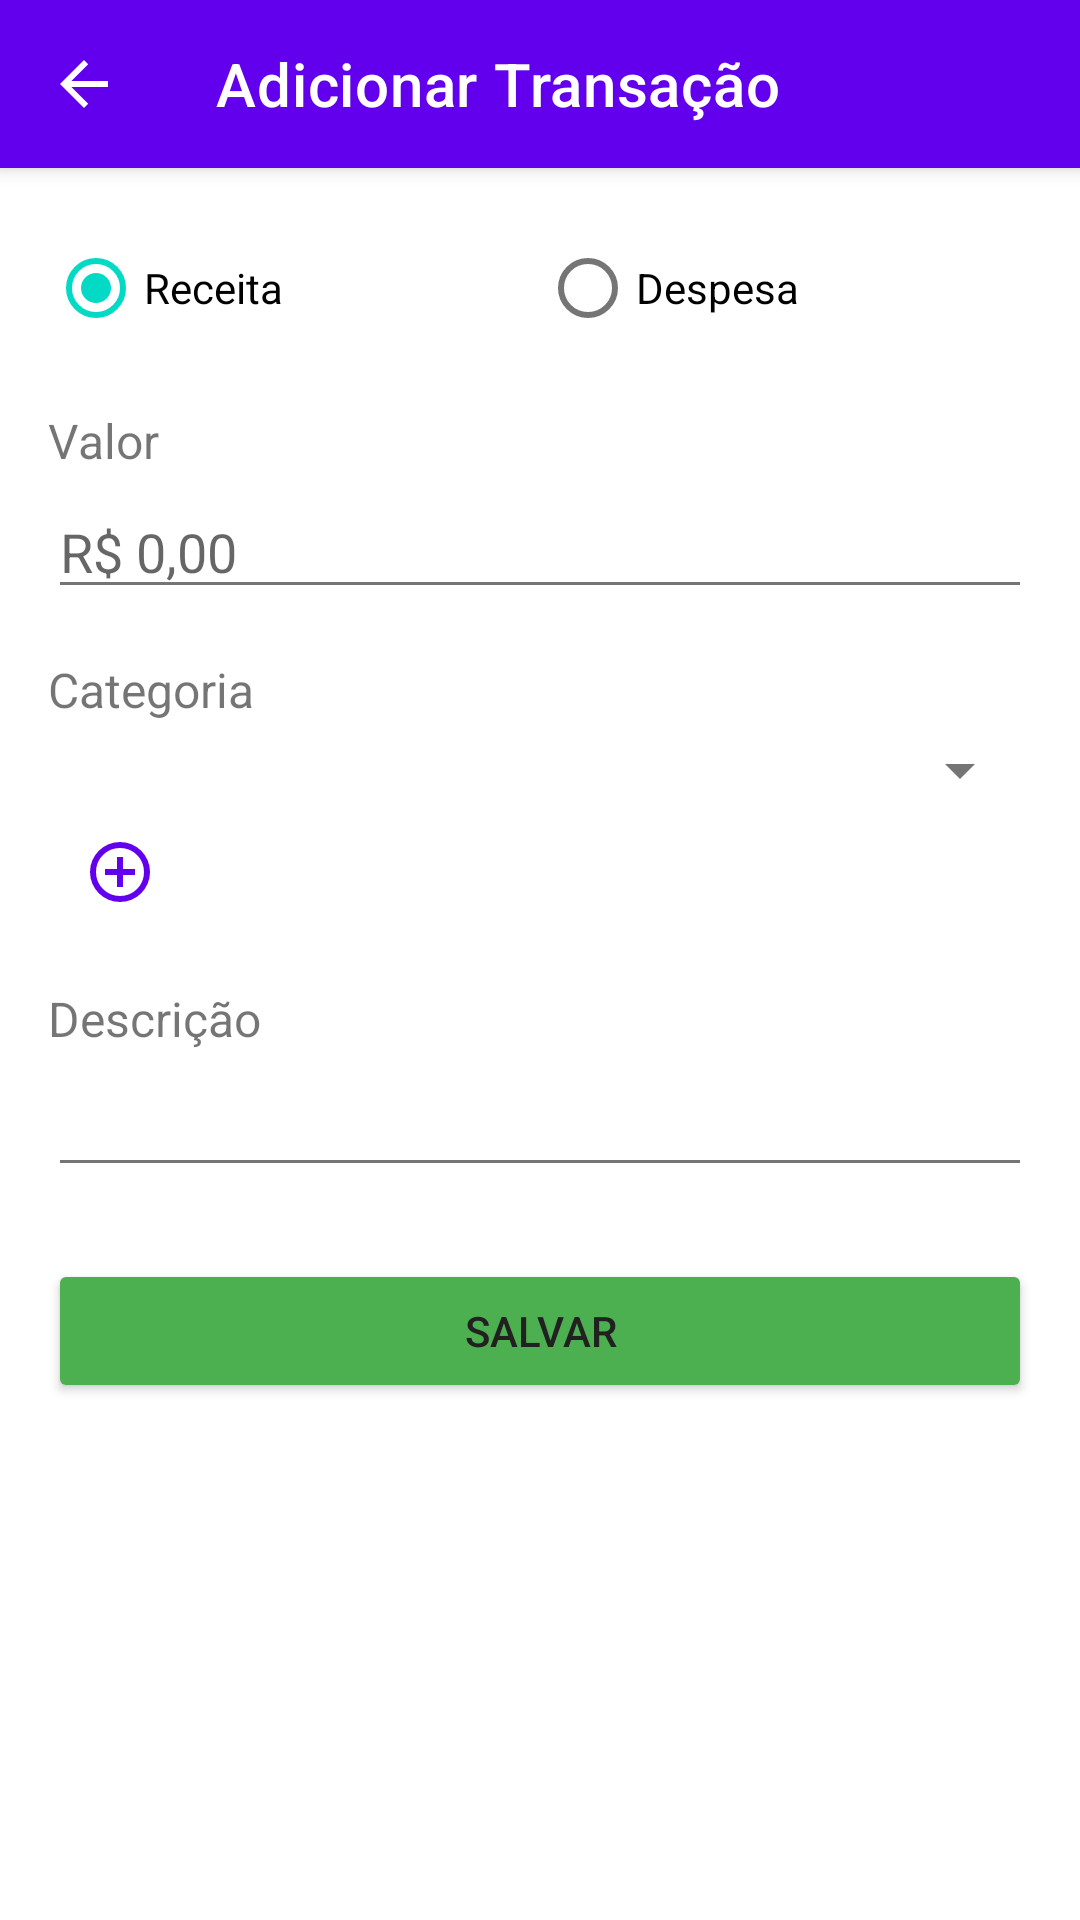

Produce the Android XML layout that renders to this screen, including the resource entries it uses.
<!-- AndroidManifest.xml: activity theme Theme.MeuBalanco -->
<!-- res/layout/activity_add_transaction.xml -->
<?xml version="1.0" encoding="utf-8"?>
<androidx.coordinatorlayout.widget.CoordinatorLayout
    xmlns:android="http://schemas.android.com/apk/res/android"
    xmlns:app="http://schemas.android.com/apk/res-auto"
    android:layout_width="match_parent"
    android:layout_height="match_parent"
    android:fitsSystemWindows="true"
    android:background="?attr/colorSurface">

    
    <com.google.android.material.appbar.AppBarLayout
        android:layout_width="match_parent"
        android:layout_height="wrap_content"
        android:theme="@style/ThemeOverlay.AppCompat.Dark.ActionBar">

        <androidx.appcompat.widget.Toolbar
            android:id="@+id/toolbar"
            android:layout_width="match_parent"
            android:layout_height="?attr/actionBarSize"
            android:background="?attr/colorPrimary"
            app:title="@string/add_transaction"
            app:navigationIcon="?attr/homeAsUpIndicator" />

    </com.google.android.material.appbar.AppBarLayout>

    
    <ScrollView
        android:layout_width="match_parent"
        android:layout_height="match_parent"
        android:padding="16dp"
        app:layout_behavior="@string/appbar_scrolling_view_behavior">

        
        <LinearLayout
            android:layout_width="match_parent"
            android:layout_height="wrap_content"
            android:orientation="vertical">

            
            <RadioGroup
                android:id="@+id/rgType"
                android:layout_width="match_parent"
                android:layout_height="wrap_content"
                android:orientation="horizontal">

                <RadioButton
                    android:id="@+id/rbIncome"
                    android:layout_width="0dp"
                    android:layout_height="wrap_content"
                    android:layout_weight="1"
                    android:text="@string/incomeRB"
                    android:checked="true"/>

                <RadioButton
                    android:id="@+id/rbExpense"
                    android:layout_width="0dp"
                    android:layout_height="wrap_content"
                    android:layout_weight="1"
                    android:text="@string/expenseRB"/>
            </RadioGroup>

        
        <TextView
            android:layout_width="match_parent"
            android:layout_height="wrap_content"
            android:text="@string/value"
            android:textSize="16sp"
            android:layout_marginTop="16dp"
            android:layout_marginBottom="4dp"/>

        <EditText
            android:id="@+id/etAmount"
            android:layout_width="match_parent"
            android:layout_height="wrap_content"
            android:inputType="numberDecimal"
            android:hint="@string/valorExemplo"
            android:importantForAutofill="no"/>

        
        <TextView
            android:layout_width="match_parent"
            android:layout_height="wrap_content"
            android:text="@string/category"
            android:textSize="16sp"
            android:layout_marginTop="16dp"
            android:layout_marginBottom="4dp"/>

        <Spinner
            android:id="@+id/spCategory"
            android:layout_width="match_parent"
            android:layout_height="wrap_content"/>

            <ImageButton
                android:id="@+id/btnAddCategory"
                android:layout_width="wrap_content"
                android:layout_height="wrap_content"
                android:contentDescription="@string/add_categoryDescription"
                android:src="@drawable/ic_add_circle"
                app:backgroundTint="?attr/colorSurface" />
        
        <TextView
            android:layout_width="match_parent"
            android:layout_height="wrap_content"
            android:text="@string/description"
            android:textSize="16sp"
            android:layout_marginTop="16dp"
            android:layout_marginBottom="4dp"/>

        <EditText
            android:id="@+id/etDescription"
            android:layout_width="match_parent"
            android:layout_height="wrap_content"
            android:inputType="textCapSentences"
            android:maxLines="3"/>

        
        <Button
            android:id="@+id/btnSave"
            android:layout_width="match_parent"
            android:layout_height="wrap_content"
            android:text="@string/save"
            android:layout_marginTop="24dp"
            app:backgroundTint="@color/color_income"/>
        </LinearLayout>
    </ScrollView>
</androidx.coordinatorlayout.widget.CoordinatorLayout>
<!-- resources referenced by this layout -->
<resources>
  <color name="color_income">#4CAF50</color>
  <!-- drawable ic_add_circle (drawable) -->
  <vector xmlns:android="http://schemas.android.com/apk/res/android"
      android:width="24dp"
      android:height="24dp"
      android:tint="?attr/colorPrimary"
      android:viewportWidth="960"
      android:viewportHeight="960">
      <path
          android:fillColor="?attr/colorPrimary"
          android:pathData="M440,680L520,680L520,520L680,520L680,440L520,440L520,280L440,280L440,440L280,440L280,520L440,520L440,680ZM480,880Q397,880 324,848.5Q251,817 197,763Q143,709 111.5,636Q80,563 80,480Q80,397 111.5,324Q143,251 197,197Q251,143 324,111.5Q397,80 480,80Q563,80 636,111.5Q709,143 763,197Q817,251 848.5,324Q880,397 880,480Q880,563 848.5,636Q817,709 763,763Q709,817 636,848.5Q563,880 480,880ZM480,800Q614,800 707,707Q800,614 800,480Q800,346 707,253Q614,160 480,160Q346,160 253,253Q160,346 160,480Q160,614 253,707Q346,800 480,800ZM480,480Q480,480 480,480Q480,480 480,480Q480,480 480,480Q480,480 480,480Q480,480 480,480Q480,480 480,480Q480,480 480,480Q480,480 480,480Z" />
  </vector>
  <string name="add_categoryDescription">Adicionar categoria</string>
  <string name="add_transaction">Adicionar Transação</string>
  <string name="category">Categoria</string>]
  <string name="description">Descrição</string>
  <string name="expenseRB">Despesa</string>
  <string name="incomeRB">Receita</string>
  <string name="save">Salvar</string>]
  <string name="valorExemplo">R$ 0,00</string>]
  <string name="value">Valor</string>]
  <style name="Theme.MeuBalanco" parent="Theme.MaterialComponents.DayNight.DarkActionBar">
          <item name="windowActionBar">false</item>
          <item name="windowNoTitle">true</item>
          <item name="android:statusBarColor">@android:color/transparent</item>
          <item name="android:windowLightStatusBar">true</item>
          <item name="android:windowTranslucentStatus">true</item>
          <item name="android:windowDrawsSystemBarBackgrounds">true</item>
          
          <item name="colorPrimary">@color/color_primary</item>
          <item name="colorPrimaryDark">@color/color_primary_dark</item>
          <item name="colorAccent">@color/color_accent</item>
  
          
          <item name="android:windowBackground">@color/background_light</item>
          <item name="android:colorBackground">@color/background_light</item>
          <item name="colorSurface">@color/surface_light</item>
  
          
          <item name="android:textColorPrimary">@color/text_primary</item>
          <item name="android:textColorSecondary">@color/text_secondary</item>
          <item name="colorOnPrimary">@color/text_on_primary</item>
          <item name="colorOnSurface">@color/text_primary</item>
  
          
          <item name="cardViewStyle">@style/CardView.Light</item>
          <item name="materialButtonStyle">@style/ButtonStyle.Light</item>
      </style>
  <color name="color_primary">#6200EE</color>
  <color name="color_primary_dark">#3700B3</color>
  <color name="color_accent">#03DAC5</color>
  <color name="background_light">#F5F5F5</color>
  <color name="surface_light">#FFFFFF</color>
  <color name="text_primary">#212121</color>
  <color name="text_secondary">#757575</color>
  <color name="text_on_primary">#FFFFFF</color>
  <style name="CardView.Light" parent="Widget.MaterialComponents.CardView">
          <item name="cardBackgroundColor">@color/surface_light</item>
          <item name="strokeColor">@color/divider_light</item>
      </style>
  <style name="ButtonStyle.Light" parent="Widget.MaterialComponents.Button">
          <item name="backgroundTint">@color/color_primary</item>
          <item name="android:textColor">@color/text_on_primary</item>
      </style>
  <color name="divider_light">#E0E0E0</color>
</resources>
